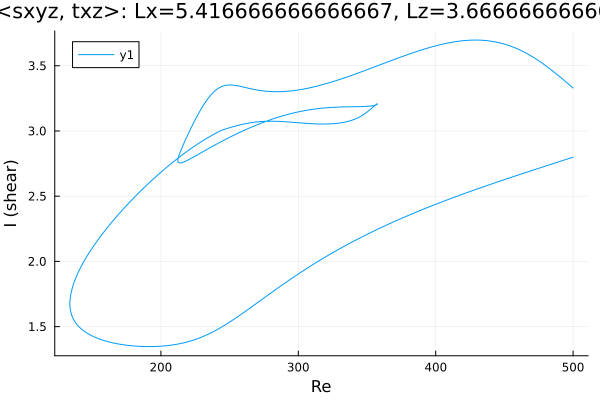

The data file committed next to this chart (first rows):
Re, shear
500.0, 3.33
499.1, 3.338
497.6, 3.351
496.2, 3.363
494.8, 3.376
493.4, 3.389
492, 3.401
490.6, 3.413
489.2, 3.426
487.7, 3.438
487.1, 3.444
485.7, 3.455
484.3, 3.467
482.8, 3.479
481.4, 3.49
480, 3.501
478.6, 3.512
477.2, 3.522
475.8, 3.533
474.4, 3.543
472.9, 3.552
471.5, 3.562
470.1, 3.571
468.7, 3.58
467.3, 3.588
465.9, 3.596
465, 3.602
463.6, 3.609
462.1, 3.617
460.7, 3.624
459.3, 3.63
457.9, 3.637
456.5, 3.643
455.1, 3.648
453.7, 3.654
452.2, 3.659
450.8, 3.663
449.4, 3.668
448, 3.672
446.6, 3.675
445.2, 3.679
443.8, 3.682
442.3, 3.685
440.9, 3.687
439.5, 3.689
438.1, 3.691
436.7, 3.693
435.3, 3.694
433.9, 3.695
432.4, 3.696
431, 3.697
429.6, 3.697
428.2, 3.697
426.8, 3.697
425.4, 3.696
424, 3.695
422.5, 3.694
421.1, 3.693
419.7, 3.692
418.3, 3.69
... 832 more rows
